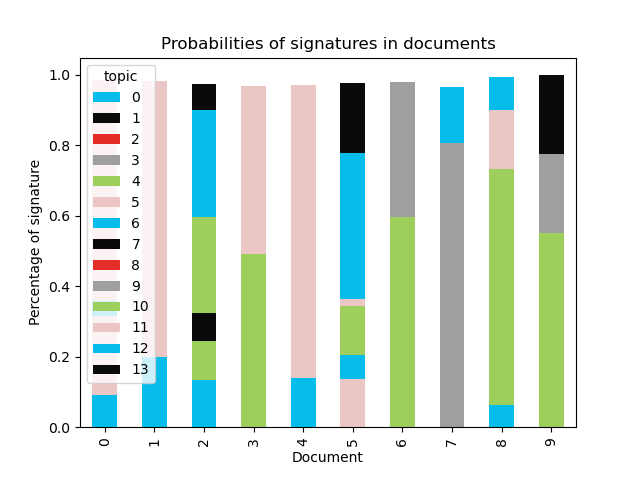

Source data for this figure (header and first rows):
document, 0, 1, 2, 3, 4, 5, 6, 7, 8, 9, 10, 11, 12, 13
0, 0.0922, , , , , 0.2224, 0.04287, , , , , 0.6279, , 
1, 0.08765, , , , , , 0.1114, , , , , 0.784, , 
2, 0.1342, , , , 0.11, , , 0.07991, , , 0.2723, , 0.3048, 0.07228
3, , , , , 0.2925, , , , , , 0.1996, 0.4758, , 
4, 0.1389, , , , , , , , , , , 0.8324, , 
5, , , , , , 0.1361, 0.06847, , , , 0.1396, 0.01975, 0.4127, 0.2009
6, , , , , 0.5955, , , , , 0.3843, , , , 
7, , , , , , , , , , 0.8067, , , 0.1576, 
8, 0.06386, , , , 0.6673, , , , , , , 0.17, 0.09338, 
9, , , , , 0.5521, , , , , 0.2239, , , , 0.2227
10, 0.09453, , , , 0.4454, , , , 0.05925, 0.125, , , , 0.2584
11, 0.04609, , , , 0.4147, 0.01967, , , , 0.2218, , , , 0.2946
12, 0.1447, , , , , , 0.02873, , , , , 0.8202, , 
13, 0.1803, , , , , , , , , , , 0.8063, , 
14, 0.7593, , 0.02557, , , , , , , , , , , 0.1763
15, , , , , 0.06496, 0.05344, 0.0955, , , , , 0.7522, 0.02992, 
16, 0.3253, , , , , , , 0.0146, , , , 0.6463, , 
17, 0.1563, , , , , , 0.07896, , , , 0.2392, 0.5003, , 
18, 0.06875, , , , , 0.05673, 0.05784, , , , , 0.8037, , 
19, 0.0417, , , 0.2928, , , 0.1519, 0.05047, , , 0.3937, , 0.06135, 
20, , , 0.01387, , , , 0.2839, , , , 0.4976, , 0.1692, 
21, 0.2041, , , , , 0.08021, 0.07892, , , 0.0493, , 0.569, , 
22, , , , , 0.2038, , 0.03779, , , , , 0.7335, , 
23, 0.1771, , , , , , 0.06966, , , , , 0.7343, , 
24, 0.384, , , , 0.3127, , 0.05901, , , , , 0.2169, , 
25, 0.2419, , , , , , 0.03439, , , , , 0.707, , 
26, 0.113, , , , , 0.09702, , , , 0.08103, 0.2217, , 0.4585, 
27, , , , , 0.1357, 0.2787, , , , 0.02778, , 0.5464, , 
28, 0.1324, , , , 0.1462, , , , , , , 0.6994, , 
29, 0.07488, , , , , , , , , 0.1185, 0.2949, , 0.3098, 0.1866
30, , , , , 0.3205, 0.08517, , 0.1111, , , , 0.4492, , 
31, , , 0.02763, , 0.4874, , 0.04666, , , , , , 0.4036, 
32, 0.04266, , , , , , 0.02993, , , , , 0.9194, , 
33, , , , , 0.4054, , , , , , 0.1579, 0.3217, , 0.08358
34, , , , , , , 0.7442, , , , 0.1234, 0.1232, , 
35, , , , , , 0.3419, , , , , 0.3876, 0.05362, , 0.188
36, , , , 0.1714, 0.3807, , 0.1136, 0.1119, , , , 0.1013, 0.0957, 
37, 0.07123, , , 0.06925, , , 0.02793, , , , 0.5636, , 0.1518, 0.1013
38, , , , , 0.4044, , , , , , , 0.5677, , 
39, , , , , , 0.1143, , , , 0.05948, 0.6217, 0.1444, 0.03874, 
40, 0.2749, , , , 0.1522, , 0.03001, , , , 0.1155, 0.4142, , 
41, 0.03144, , 0.02991, , 0.176, 0.1184, , , , , 0.2753, , 0.1645, 0.195
42, 0.1819, , 0.03259, , , , , 0.1552, , , 0.3983, 0.115, , 0.1011
43, 0.1292, , , , , , 0.1013, , , 0.05144, 0.107, , 0.5402, 0.05144
44, 0.274, , , , , , , , , , , 0.7125, , 
45, , , , , , , 0.08559, 0.1135, , , 0.7854, , , 
46, , , 0.08631, 0.1687, 0.1237, , , 0.03432, , , 0.5555, , , 
47, , , 0.01388, , , , 0.1522, , , 0.08467, 0.4976, , 0.2336, 
48, , , 0.06236, , , , 0.05831, 0.1076, , 0.126, 0.6142, , , 
49, 0.0664, , 0.01958, , 0.3093, 0.09082, , 0.06747, , 0.1403, , , 0.2919, 
50, 0.2313, , 0.02582, , 0.3182, 0.186, 0.06808, , , , , 0.1512, , 
51, 0.7352, , , , , , , , , , , 0.2404, , 
52, 0.1173, , , , , 0.3186, , , , 0.02788, 0.3341, , , 0.1919
53, 0.5355, , 0.0125, , , , 0.09474, , , , , 0.3329, , 
54, 0.112, , , , , , 0.07273, 0.02511, , , 0.07308, 0.7019, , 
55, 0.1561, , , 0.0562, , 0.2184, , 0.05221, , , 0.4252, , , 0.06964
56, 0.2187, , , 0.2137, , , , , , , 0.4781, , 0.0762, 
57, , , 0.01115, , 0.1039, 0.0208, , , , , , 0.854, , 
58, 0.05249, , , , , , 0.1567, 0.2027, , , 0.4833, , , 0.08679
59, , , , , 0.4507, 0.1651, , 0.02339, , , , 0.3266, , 
... 874 more rows
